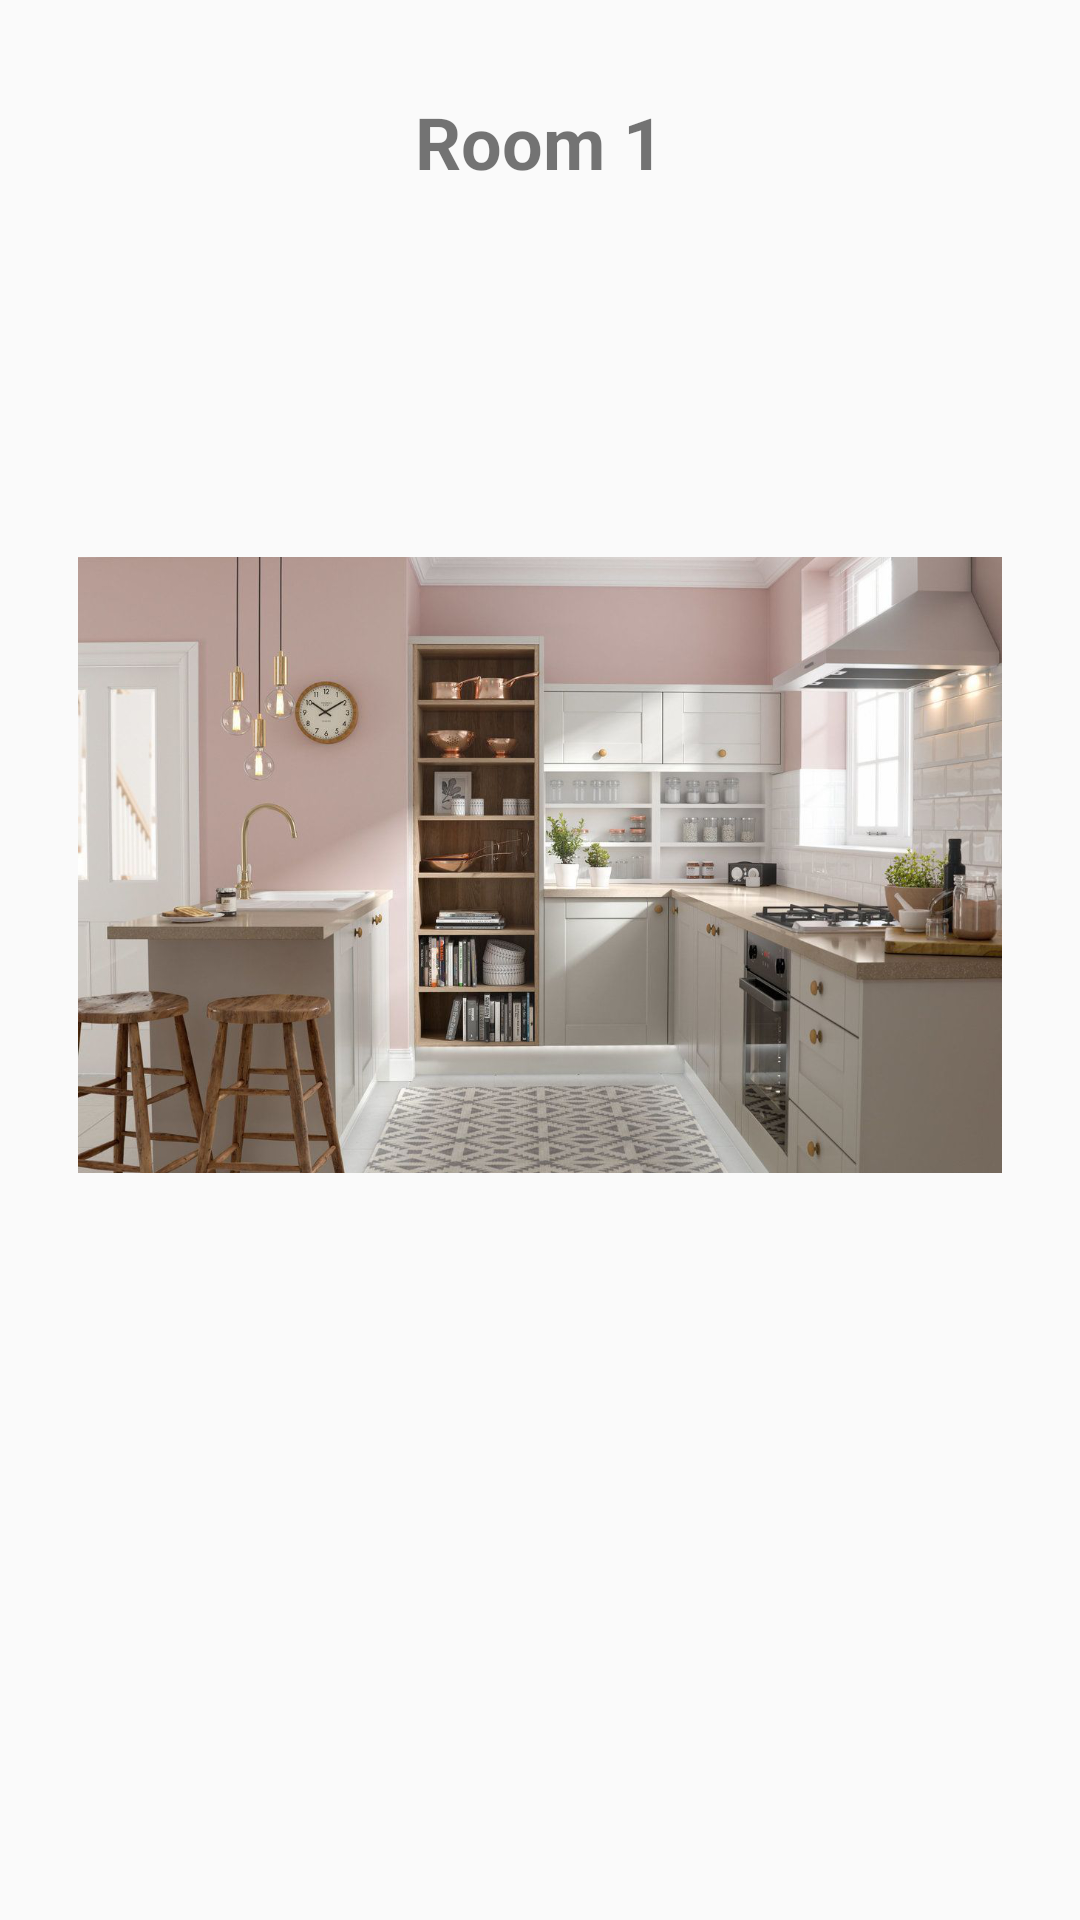

Produce the Android XML layout that renders to this screen, including the resource entries it uses.
<!-- AndroidManifest.xml: application theme AppTheme -->
<!-- res/layout/fragment_protection_room_view.xml -->
<?xml version="1.0" encoding="utf-8"?>
<RelativeLayout xmlns:android="http://schemas.android.com/apk/res/android"
    xmlns:app="http://schemas.android.com/apk/res-auto"
    xmlns:tools="http://schemas.android.com/tools"
    android:layout_width="match_parent"
    android:layout_height="match_parent">
    <LinearLayout
        android:layout_width="match_parent"
        android:layout_height="wrap_content"
        android:orientation="vertical"
        android:padding="16dp">

        <TextView
            android:id="@+id/roomNameLabel"
            android:layout_margin="10dp"
            style="@style/TextView.Label"
            android:layout_width="wrap_content"
            android:layout_height="wrap_content"
            android:layout_gravity="center"
            android:text="Room 1" />

        <ImageView
            android:id="@+id/roomImageView"
            android:layout_margin="10dp"
            android:layout_width="fill_parent"
            android:layout_height="400dp"
            android:layout_centerInParent="true"
            android:src="@drawable/kitchen"/>
    </LinearLayout>
</RelativeLayout>
<!-- resources referenced by this layout -->
<resources>
  <!-- drawable kitchen: png bitmap (drawable-xhdpi, 784869 bytes) -->
  <style name="TextView.Label">
          <item name="android:textStyle">bold</item>
          <item name="android:padding">5dp</item>
          <item name="android:textSize">24sp</item>
      </style>
  <style name="AppTheme" parent="Theme.AppCompat.Light.DarkActionBar" />
</resources>
